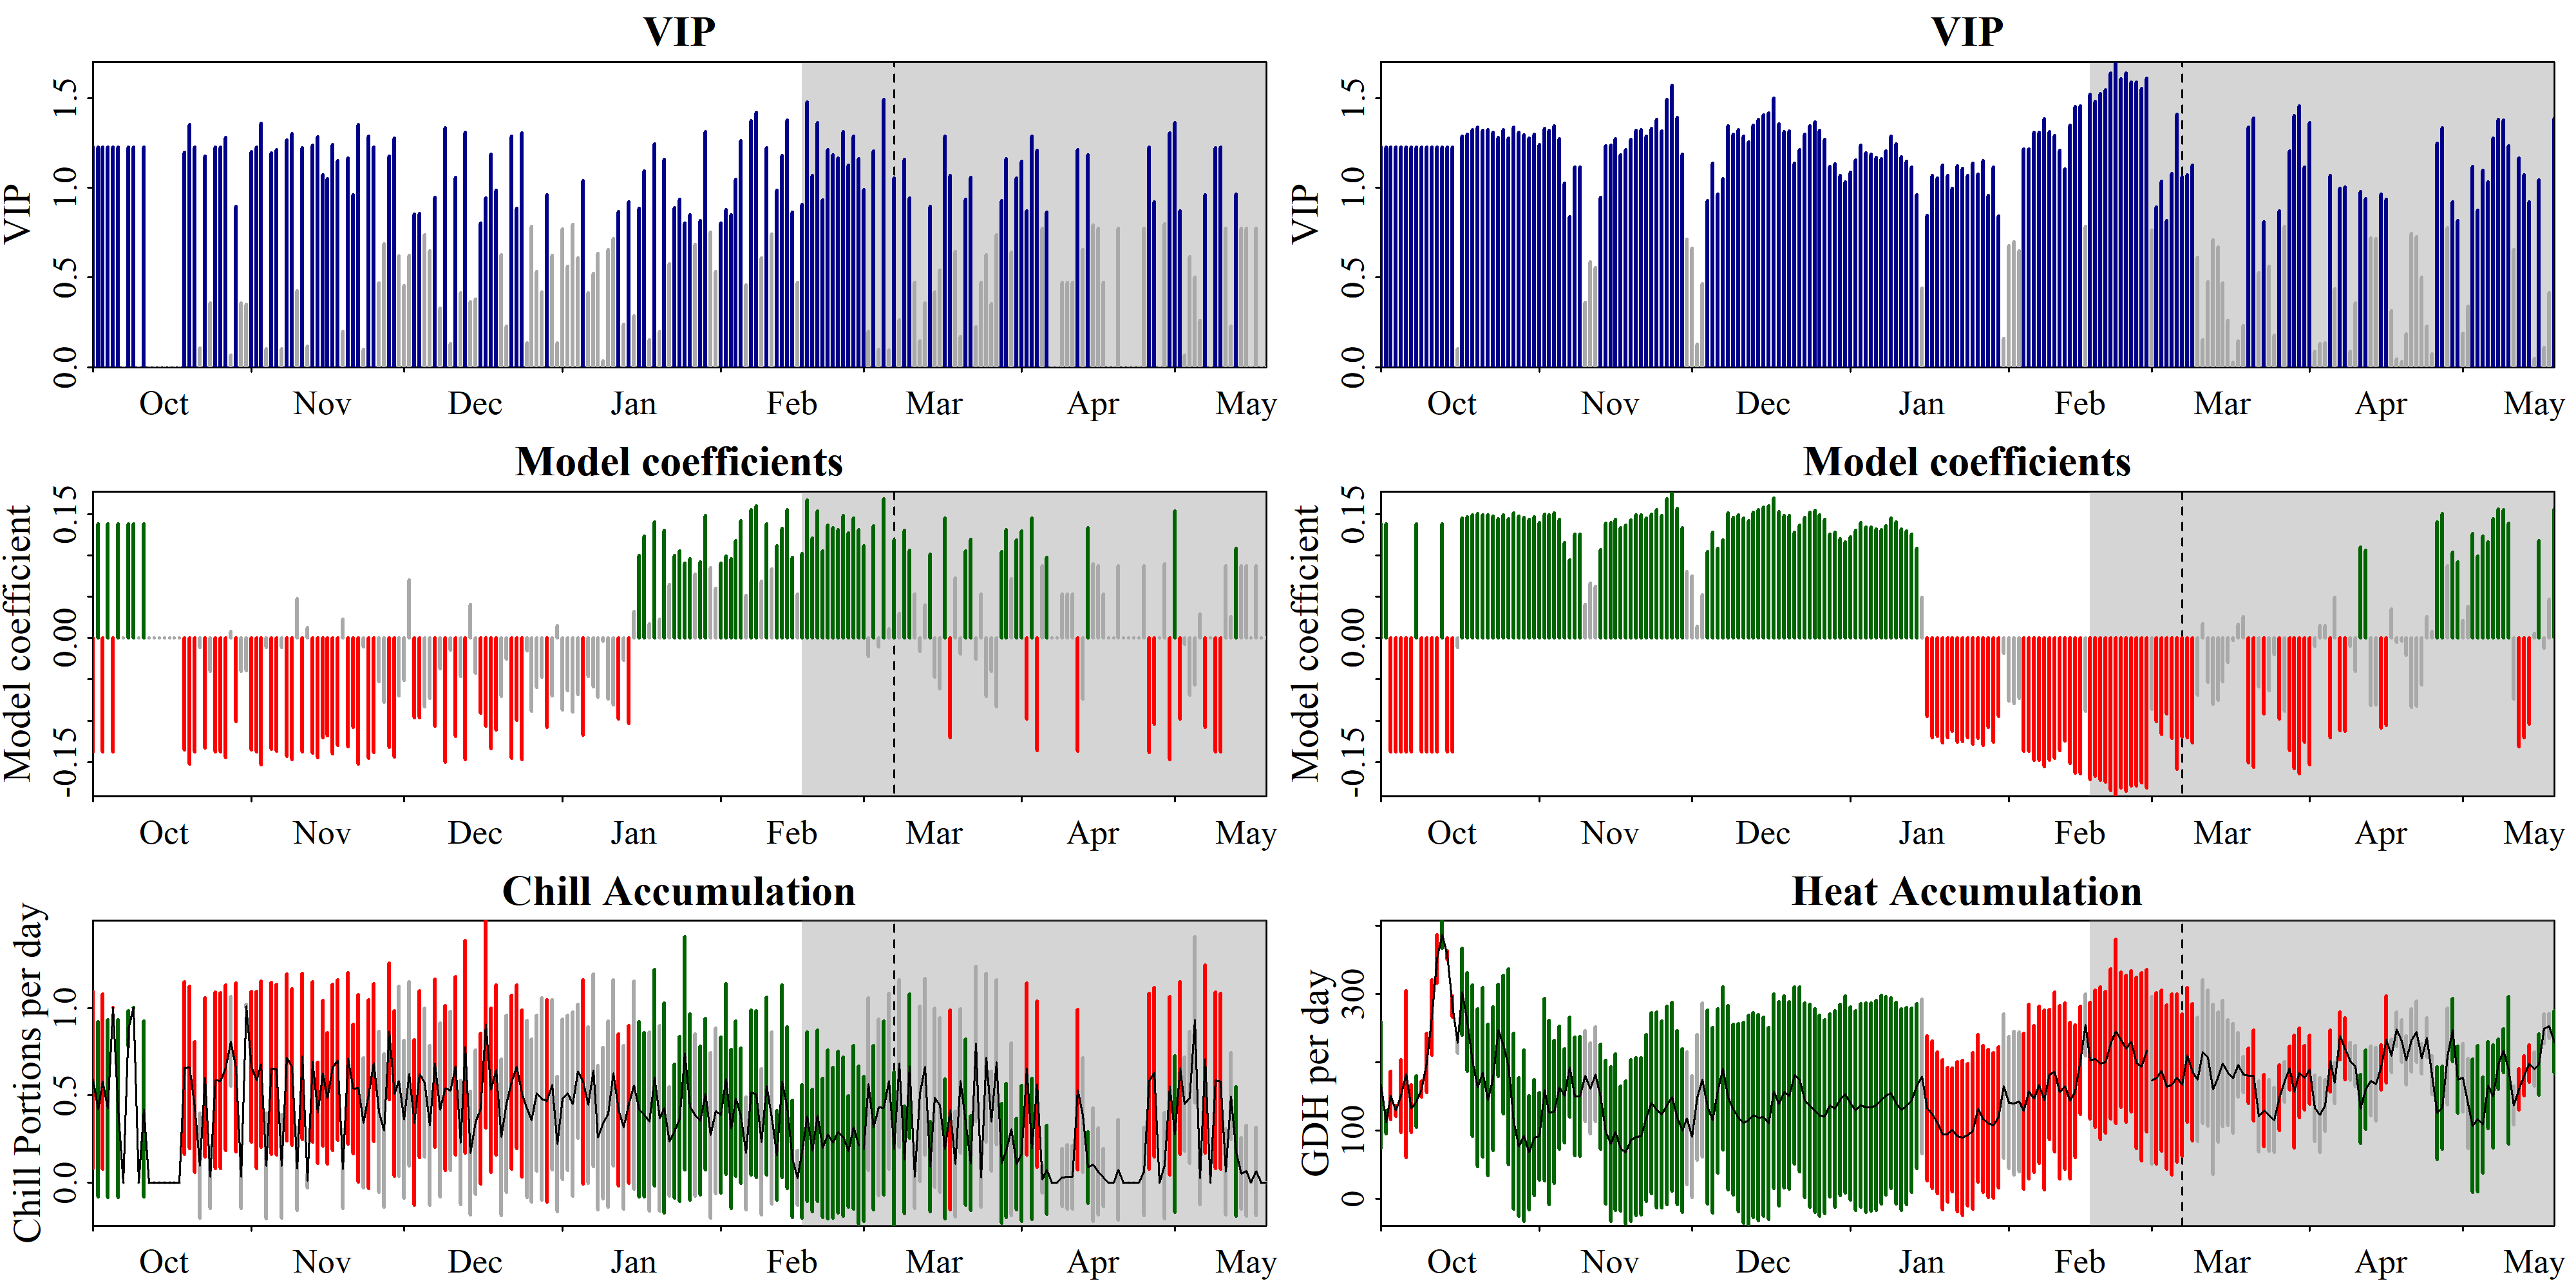

The data file committed next to this chart (first rows):
Date, Type, JDay, Coef, VIP, MetricMean, MetricStdev
1001, Chill, -91, -0.1381, 1.226, 0.5887, 0.5086
1002, Chill, -90, 0.1381, 1.226, 0.4205, 0.503
1003, Chill, -89, -0.1381, 1.226, 0.5807, 0.5016
1004, Chill, -88, 0.1381, 1.226, 0.4254, 0.5088
1005, Chill, -87, -0.1381, 1.226, 1.004, 0.0005271
1006, Chill, -86, 0.1381, 1.226, 0.4251, 0.5084
1007, Chill, -85, 0, 0, 0, 0
1008, Chill, -84, 0.1381, 1.226, 0.883, 0.1029
1009, Chill, -83, 0.1381, 1.226, 1.002, 0.002902
1010, Chill, -82, 0, 0, 0, 0
1011, Chill, -81, 0.1381, 1.226, 0.4213, 0.504
1012, Chill, -80, 0, 0, 0, 0
1013, Chill, -79, 0, 0, 0, 0
1014, Chill, -78, 0, 0, 0, 0
1015, Chill, -77, 0, 0, 0, 0
1016, Chill, -76, 0, 0, 0, 0
1017, Chill, -75, 0, 0, 0, 0
1018, Chill, -74, 0, 0, 0, 0
1019, Chill, -73, -0.135, 1.199, 0.6559, 0.4945
1020, Chill, -72, -0.1525, 1.354, 0.6611, 0.4638
1021, Chill, -71, -0.1381, 1.226, 0.4334, 0.3744
1022, Chill, -70, -0.01177, 0.1045, 0.09668, 0.3002
1023, Chill, -69, -0.1327, 1.178, 0.6023, 0.4545
1024, Chill, -68, -0.04033, 0.358, 0.03249, 0.1809
1025, Chill, -67, -0.1381, 1.226, 0.5849, 0.5053
1026, Chill, -66, -0.1381, 1.226, 0.5844, 0.5049
1027, Chill, -65, -0.1445, 1.283, 0.6584, 0.4737
1028, Chill, -64, 0.007606, 0.06753, 0.8096, 0.2575
1029, Chill, -63, -0.1008, 0.8949, 0.6605, 0.4826
1030, Chill, -62, -0.04026, 0.3575, 0.03264, 0.1815
1031, Chill, -61, -0.03946, 0.3504, 1.009, 0.01089
1101, Chill, -60, -0.1355, 1.203, 0.6634, 0.4323
1102, Chill, -59, -0.1381, 1.226, 0.5883, 0.5082
1103, Chill, -58, -0.153, 1.359, 0.6788, 0.4761
1104, Chill, -57, -0.01161, 0.103, 0.09724, 0.302
1105, Chill, -56, -0.1346, 1.195, 0.6541, 0.4931
1106, Chill, -55, -0.1366, 1.212, 0.6487, 0.4891
1107, Chill, -54, -0.01144, 0.1015, 0.09565, 0.297
1108, Chill, -53, -0.1429, 1.268, 0.7165, 0.478
1109, Chill, -52, -0.1467, 1.302, 0.6631, 0.448
1110, Chill, -51, 0.04784, 0.4247, 0.08006, 0.2384
1111, Chill, -50, -0.1379, 1.224, 0.7225, 0.4752
1112, Chill, -49, 0.01297, 0.1152, 0.01044, 0.03896
1113, Chill, -48, -0.1394, 1.238, 0.6918, 0.4603
1114, Chill, -47, -0.1446, 1.284, 0.4007, 0.2902
1115, Chill, -46, -0.1209, 1.073, 0.6265, 0.417
1116, Chill, -45, -0.1186, 1.053, 0.4828, 0.3767
1117, Chill, -44, -0.1397, 1.241, 0.6602, 0.4773
1118, Chill, -43, -0.1298, 1.153, 0.7016, 0.459
1119, Chill, -42, 0.02243, 0.1992, 0.07854, 0.2272
1120, Chill, -41, -0.1313, 1.166, 0.7114, 0.4901
1121, Chill, -40, -0.1081, 0.96, 0.5372, 0.3713
1122, Chill, -39, -0.1524, 1.353, 0.5411, 0.5355
1123, Chill, -38, -0.01104, 0.098, 0.3433, 0.3742
1124, Chill, -37, -0.1453, 1.29, 0.5064, 0.5405
1125, Chill, -36, -0.1383, 1.228, 0.6872, 0.4514
1126, Chill, -35, -0.05286, 0.4693, 0.4057, 0.4603
1127, Chill, -34, -0.07764, 0.6893, 0.2992, 0.4399
1128, Chill, -33, -0.1325, 1.176, 0.8679, 0.3916
1129, Chill, -32, -0.1441, 1.279, 0.5099, 0.4734
... 404 more rows
